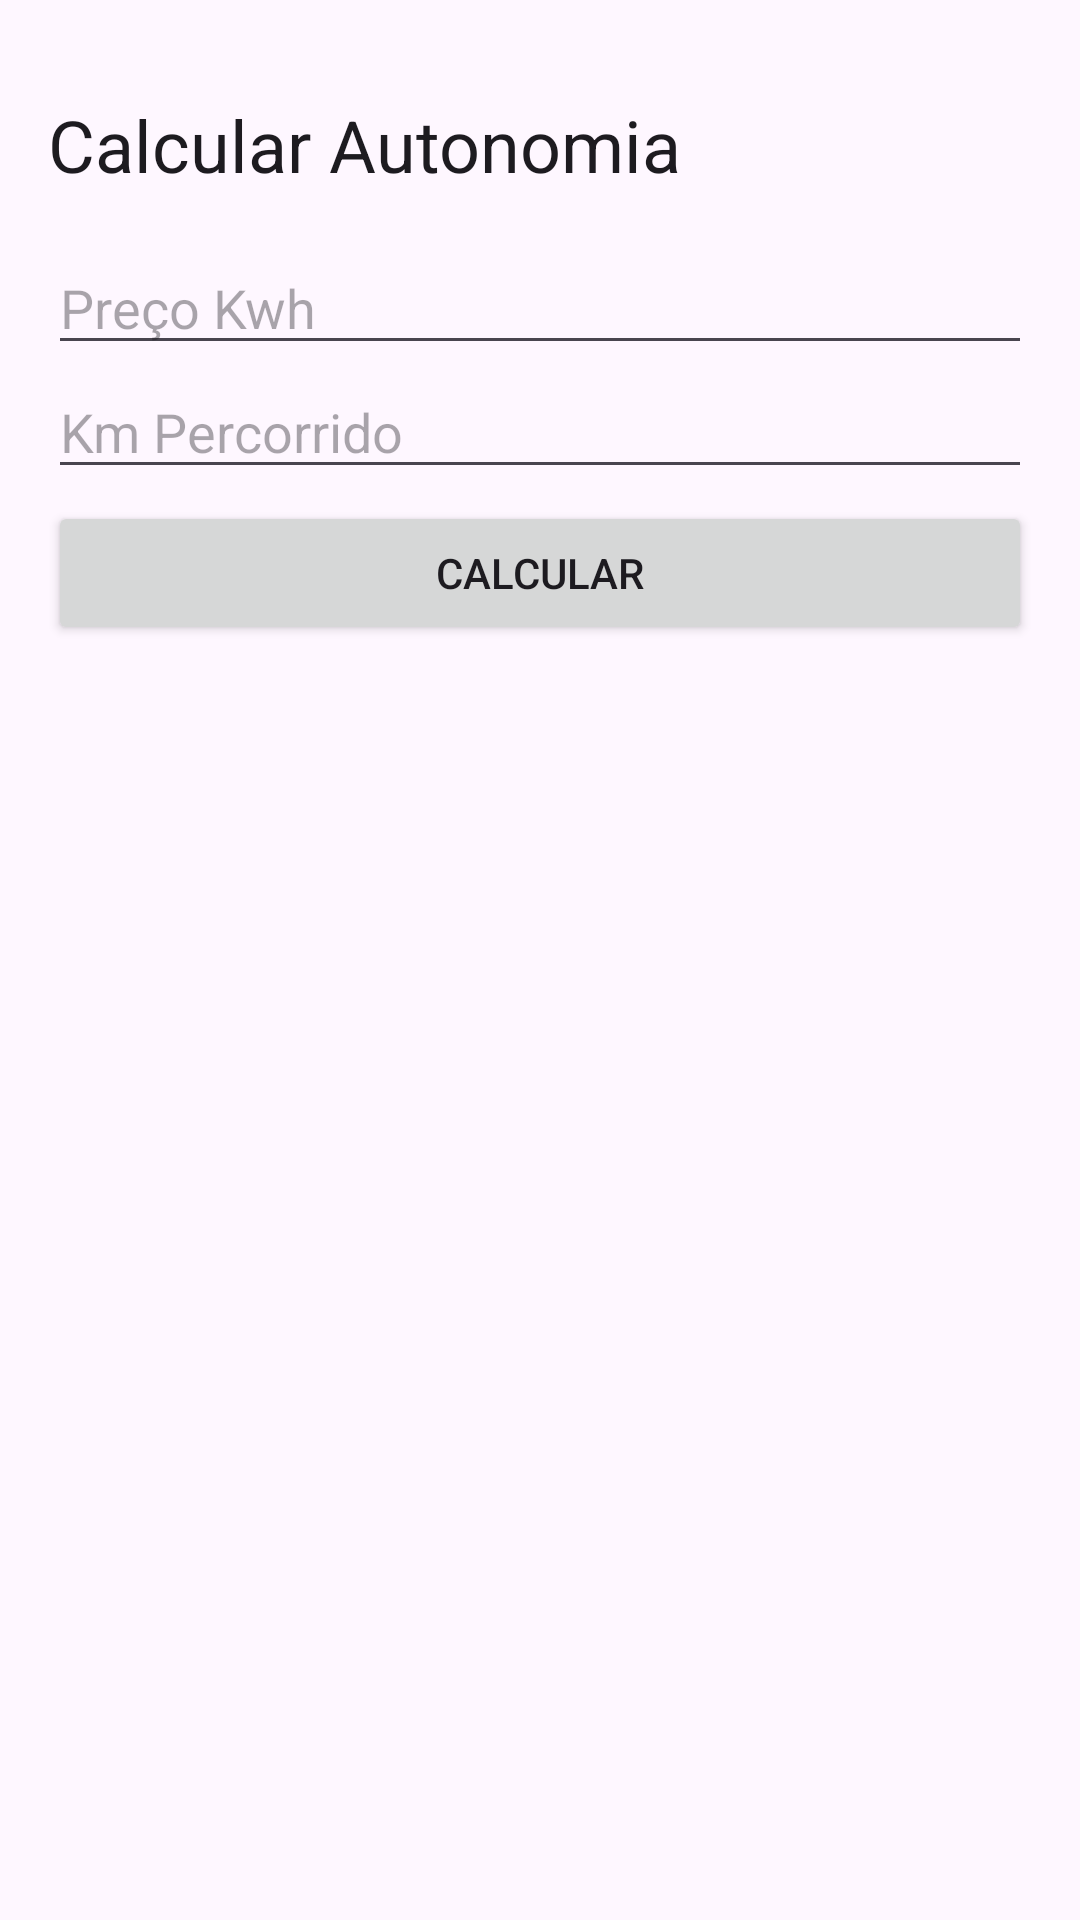

Produce the Android XML layout that renders to this screen, including the resource entries it uses.
<!-- AndroidManifest.xml: application theme Theme.ElectricCarsApp -->
<!-- res/layout/activity_calcular_autonomia.xml -->
<?xml version="1.0" encoding="utf-8"?>
<androidx.constraintlayout.widget.ConstraintLayout xmlns:android="http://schemas.android.com/apk/res/android"
    xmlns:app="http://schemas.android.com/apk/res-auto"
    xmlns:tools="http://schemas.android.com/tools"
    android:layout_width="match_parent"
    android:layout_height="match_parent">

    <ImageView
        android:id="@+id/iv_btn_close"
        android:layout_width="wrap_content"
        android:layout_height="wrap_content"
        android:layout_margin="16dp"
        android:src="@drawable/baseline_close_24"
        android:background="?attr/selectableItemBackgroundBorderless"
        tools:layout_editor_absoluteX="4dp"
        tools:layout_editor_absoluteY="2dp"
        app:layout_constraintTop_toTopOf="parent"
        app:layout_constraintStart_toStartOf="parent"
        />

    <TextView
        android:id="@+id/tv_title2"
        android:layout_width="wrap_content"
        android:layout_height="wrap_content"
        android:layout_margin="16dp"
        android:text="@string/title2"
        style="@style/TextAppearance.MaterialComponents.Headline5"
        app:layout_constraintTop_toBottomOf="@id/iv_btn_close"
        app:layout_constraintStart_toStartOf="parent"
    />

    <EditText
        android:id="@+id/et_preco_kwh"
        android:layout_width="0dp"
        android:layout_height="wrap_content"
        android:layout_margin="16dp"
        android:hint="@string/preco_kwh"
        android:inputType="numberDecimal"
        android:maxLength="10"
        app:layout_constraintEnd_toEndOf="parent"
        app:layout_constraintStart_toStartOf="parent"
        app:layout_constraintTop_toBottomOf="@id/tv_title2"
        />


    <EditText
        android:id="@+id/et_km_percorrido"
        android:layout_width="0dp"
        android:layout_height="wrap_content"
        android:hint="@string/km_percorrido"
        android:inputType="numberDecimal"
        android:maxLength="10"
        app:layout_constraintStart_toStartOf="@id/et_preco_kwh"
        app:layout_constraintTop_toBottomOf="@+id/et_preco_kwh"
        app:layout_constraintEnd_toEndOf="@id/et_preco_kwh"
        />


    <Button
        android:id="@+id/btn_calcular"
        android:layout_width="0dp"
        android:layout_height="wrap_content"
        android:layout_marginTop="4dp"
        android:text="@string/calcular"
        app:layout_constraintEnd_toEndOf="@id/et_km_percorrido"
        app:layout_constraintHorizontal_bias="1.0"
        app:layout_constraintStart_toStartOf="@id/et_km_percorrido"
        app:layout_constraintTop_toBottomOf="@+id/et_km_percorrido" />

    <TextView
        android:id="@+id/tv_autonomia"
        android:layout_width="0dp"
        android:layout_height="wrap_content"
        style="@style/TextAppearance.MaterialComponents.Headline5"
        app:layout_constraintEnd_toEndOf="@id/btn_calcular"
        app:layout_constraintStart_toStartOf="@id/btn_calcular"
        app:layout_constraintTop_toBottomOf="@id/btn_calcular"/>




</androidx.constraintlayout.widget.ConstraintLayout>
<!-- resources referenced by this layout -->
<resources>
  <string name="calcular">Calcular</string>
  <string name="km_percorrido">Km Percorrido</string>
  <string name="preco_kwh">Preço Kwh</string>
  <string name="title2">Calcular Autonomia</string>
  <style name="Theme.ElectricCarsApp" parent="Base.Theme.ElectricCarsApp" />
  <style name="Base.Theme.ElectricCarsApp" parent="Theme.Material3.DayNight.NoActionBar">
          
          
      </style>
</resources>
